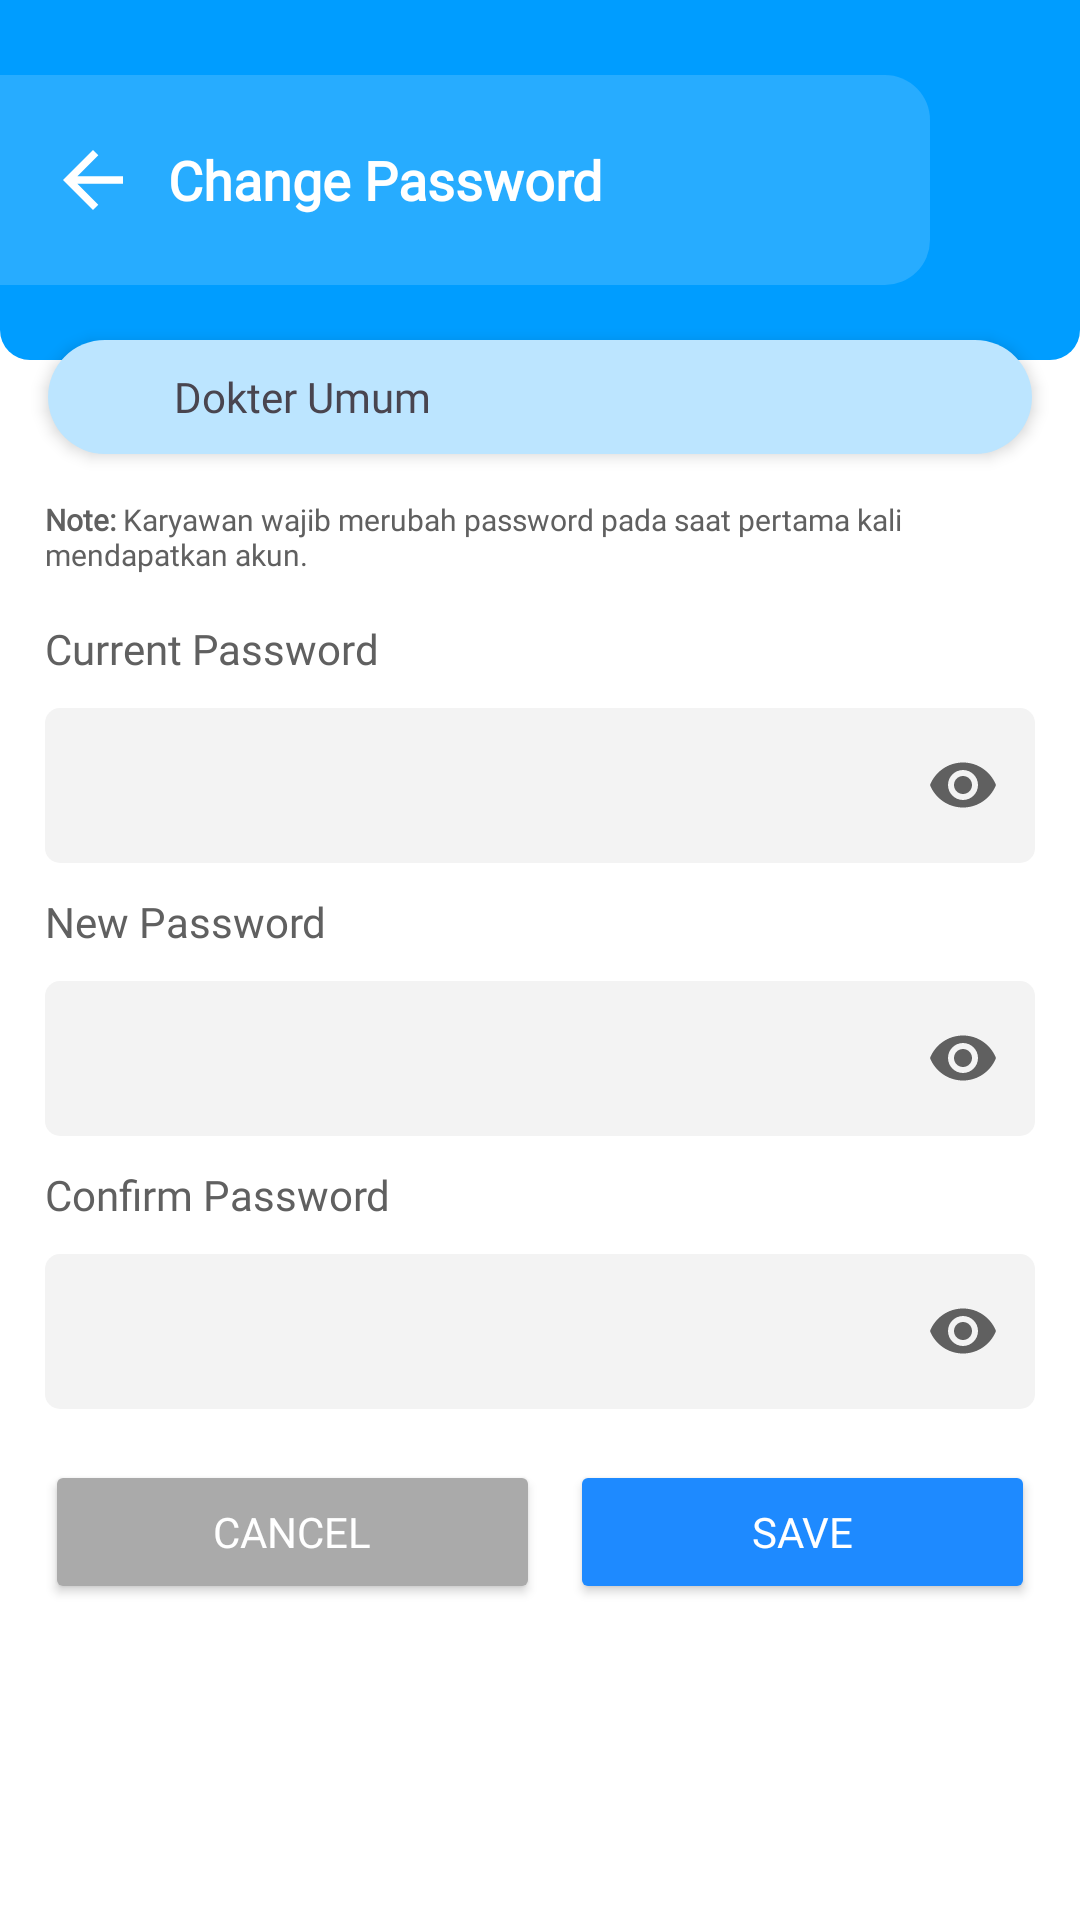

Produce the Android XML layout that renders to this screen, including the resource entries it uses.
<!-- AndroidManifest.xml: application theme Theme.PAKU -->
<!-- res/layout/fragment_change_password.xml -->
<?xml version="1.0" encoding="utf-8"?>
<androidx.constraintlayout.widget.ConstraintLayout
    xmlns:android="http://schemas.android.com/apk/res/android"
    xmlns:app="http://schemas.android.com/apk/res-auto"
    android:layout_width="match_parent"
    android:layout_height="match_parent"
    android:fitsSystemWindows="true"
    android:background="@color/white">

    
    <LinearLayout
        android:id="@+id/headerLayout"
        android:layout_width="match_parent"
        android:layout_height="120dp"
        android:background="@drawable/bg_header_profile"
        android:orientation="horizontal"
        android:gravity="center_vertical"
        android:padding="16dp"
        app:layout_constraintTop_toTopOf="parent"
        app:layout_constraintStart_toStartOf="parent"
        app:layout_constraintEnd_toEndOf="parent">

        <ImageView
            android:id="@+id/back"
            android:layout_width="30dp"
            android:layout_height="30dp"
            android:src="@drawable/ic_arrow_back_24"
            android:contentDescription="Back"
            android:elevation="3dp"
            android:layout_marginEnd="10dp" />

        <TextView
            android:layout_width="wrap_content"
            android:layout_height="wrap_content"
            android:text="Change Password"
            android:fontFamily="@font/inter"
            android:textSize="18sp"
            android:textColor="@color/white"
            android:textStyle="bold" />
    </LinearLayout>

    
    <LinearLayout
        android:id="@+id/sideProfile"
        android:layout_width="match_parent"
        android:layout_height="wrap_content"
        android:layout_marginHorizontal="16dp"
        android:layout_marginBottom="16dp"
        android:background="@drawable/bg_side_profile"
        android:elevation="3dp"
        android:orientation="horizontal"
        android:padding="4dp"
        android:layout_marginTop="-7dp"
        app:layout_constraintTop_toBottomOf="@id/headerLayout"
        app:layout_constraintStart_toStartOf="parent"
        app:layout_constraintEnd_toEndOf="parent">

        <ImageView
            android:layout_width="30dp"
            android:layout_height="30dp"
            android:layout_marginEnd="5dp"
            android:contentDescription="Profile Picture"
            android:src="@drawable/icon_jabatan"
            android:layout_marginStart="3dp"/>

        <TextView
            android:layout_width="0dp"
            android:layout_height="wrap_content"
            android:layout_weight="1"
            android:text="Dokter Umum"
            android:fontFamily="@font/inter"
            android:textSize="14sp"
            android:layout_gravity="center"
            android:id="@+id/userOccupationTv"/>
    </LinearLayout>

    <androidx.core.widget.NestedScrollView
        android:layout_width="match_parent"
        android:layout_height="0dp"
        android:fillViewport="true"
        app:layout_constraintTop_toBottomOf="@+id/sideProfile"
        app:layout_constraintBottom_toBottomOf="parent"
        app:layout_constraintStart_toStartOf="parent"
        app:layout_constraintEnd_toEndOf="parent">

        
        <LinearLayout
            android:layout_width="match_parent"
            android:layout_height="wrap_content"
            android:orientation="vertical"
            android:fitsSystemWindows="true"
            android:padding="15dp">

            <TextView
                android:layout_width="match_parent"
                android:layout_height="wrap_content"
                android:layout_marginBottom="15dp"
                android:fontFamily="@font/inter"
                android:textColor="@color/darker_grey"
                android:text="@string/note_rubahPassword"
                android:textSize="10sp" />

            
            <TextView
                android:layout_width="match_parent"
                android:layout_height="wrap_content"
                android:layout_marginBottom="5dp"
                android:fontFamily="@font/inter"
                android:text="Current Password"
                android:textColor="@color/darker_grey" />

            <com.google.android.material.textfield.TextInputLayout
                android:layout_width="match_parent"
                android:layout_height="wrap_content"
                app:endIconMode="password_toggle"
                app:endIconTint="@color/darker_grey"
                android:layout_marginBottom="10dp">

                <com.google.android.material.textfield.TextInputEditText
                    android:id="@+id/curentPass"
                    android:layout_width="match_parent"
                    android:layout_height="wrap_content"
                    android:background="@drawable/bg_data_edit_profile"
                    android:inputType="textPassword"
                    android:padding="15dp"
                    android:textColor="@color/darker_grey" />
            </com.google.android.material.textfield.TextInputLayout>

            <TextView
                android:layout_width="match_parent"
                android:layout_height="wrap_content"
                android:layout_marginBottom="5dp"
                android:fontFamily="@font/inter"
                android:text="New Password"
                android:textColor="@color/darker_grey" />

            <com.google.android.material.textfield.TextInputLayout
                android:layout_width="match_parent"
                android:layout_height="wrap_content"
                app:endIconMode="password_toggle"
                app:endIconTint="@color/darker_grey"
                android:layout_marginBottom="10dp">

                <com.google.android.material.textfield.TextInputEditText
                    android:id="@+id/newPass"
                    android:layout_width="match_parent"
                    android:layout_height="wrap_content"
                    android:background="@drawable/bg_data_edit_profile"
                    android:inputType="textPassword"
                    android:padding="15dp"
                    android:textColor="@color/darker_grey" />
            </com.google.android.material.textfield.TextInputLayout>

            <TextView
                android:layout_width="wrap_content"
                android:layout_height="wrap_content"
                android:layout_marginBottom="5dp"
                android:fontFamily="@font/inter"
                android:text="Confirm Password"
                android:textColor="@color/darker_grey" />

            <com.google.android.material.textfield.TextInputLayout

                android:layout_width="match_parent"
                android:layout_height="wrap_content"
                app:endIconMode="password_toggle"
                app:endIconTint="@color/darker_grey"
                android:layout_marginBottom="7dp">

                <com.google.android.material.textfield.TextInputEditText
                    android:id="@+id/confirmPass"
                    android:layout_width="match_parent"
                    android:layout_height="wrap_content"
                    android:background="@drawable/bg_data_edit_profile"
                    android:inputType="textPassword"
                    android:padding="15dp"
                    android:textColor="@color/darker_grey" />
            </com.google.android.material.textfield.TextInputLayout>

            <LinearLayout
                android:layout_width="match_parent"
                android:layout_height="wrap_content"
                android:layout_marginTop="10dp"
                android:gravity="center"
                android:orientation="horizontal">

                <Button
                    android:id="@+id/btnCancel"
                    android:layout_width="match_parent"
                    android:layout_height="wrap_content"
                    android:layout_weight="1"
                    android:backgroundTint="@color/gray2"
                    android:fontFamily="@font/inter"
                    android:padding="10dp"
                    android:text="Cancel"
                    android:textColor="@color/white"
                    android:textSize="14sp"
                    app:cornerRadius="10dp"/>

                <Button
                    android:id="@+id/btnChangePassSave"
                    android:layout_width="match_parent"
                    android:layout_height="wrap_content"
                    android:layout_marginStart="10dp"
                    android:layout_weight="1"
                    android:backgroundTint="@color/dark_blue"
                    android:fontFamily="@font/inter"
                    android:padding="10dp"
                    android:text="Save"
                    android:textColor="@color/white"
                    android:textSize="14sp"
                    app:cornerRadius="10dp"/>
            </LinearLayout>
        </LinearLayout>
    </androidx.core.widget.NestedScrollView>

</androidx.constraintlayout.widget.ConstraintLayout>
<!-- resources referenced by this layout -->
<resources>
  <color name="dark_blue">#1E8AFF</color>
  <color name="darker_grey">#606060</color>
  <color name="gray2">#AAAAAA</color>
  <color name="white">#FFFFFF</color>
  <!-- drawable bg_data_edit_profile (drawable) -->
  <?xml version="1.0" encoding="utf-8"?>
  <shape xmlns:android="http://schemas.android.com/apk/res/android"
      android:shape="rectangle">
      <solid android:color="@color/superduperlight_gray"/>
      <corners android:radius="5dp"/>
  
      <padding
          android:top="3dp"
          android:bottom="3dp"/>
  </shape>
  <!-- drawable bg_header_profile (drawable) -->
  <?xml version="1.0" encoding="utf-8"?>
  <layer-list xmlns:android="http://schemas.android.com/apk/res/android">
  
      
      <item>
          <shape android:shape="rectangle">
              <padding android:right="50dp"/>
              <corners android:bottomLeftRadius="10dp" android:bottomRightRadius="10dp"/>
              <solid android:color="#009DFF"/> 
          </shape>
      </item>
  
      
      <item android:top="25dp"
          android:bottom="25dp">
          <shape android:shape="rectangle">
              <corners
                  android:bottomRightRadius="15dp"
                  android:topRightRadius="15dp"/>
              <solid android:color="#27ACFF"/>
          </shape>
      </item>
  
  </layer-list>
  <!-- drawable bg_side_profile (drawable) -->
  <?xml version="1.0" encoding="utf-8"?>
  <shape xmlns:android="http://schemas.android.com/apk/res/android">
      <solid android:color="#BCE5FF"></solid>
      <corners android:radius="50dp"></corners>
  </shape>
  <!-- drawable ic_arrow_back_24 (drawable) -->
  <vector xmlns:android="http://schemas.android.com/apk/res/android"
      android:autoMirrored="true"
      android:height="24dp"
      android:tint="@android:color/white"
      android:viewportHeight="24"
      android:viewportWidth="24"
      android:width="24dp">
  
      <path
          android:fillColor="@android:color/white"
          android:pathData="M20,11H7.83l5.59,-5.59L12,4l-8,8 8,8 1.41,-1.41L7.83,13H20v-2z"/>
  </vector>
  <string name="note_rubahPassword"><b>Note:</b> Karyawan wajib merubah password pada saat pertama kali mendapatkan akun.</string>
  <style name="Theme.PAKU" parent="Base.Theme.PAKU" />
  <color name="superduperlight_gray">#F3F3F3</color>
  <style name="Base.Theme.PAKU" parent="Theme.Material3.DayNight.NoActionBar">
      </style>
</resources>
